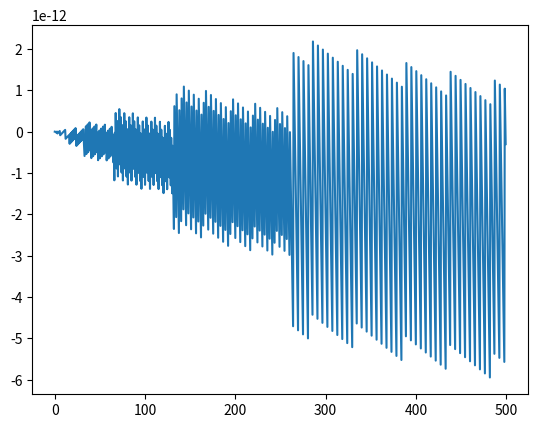
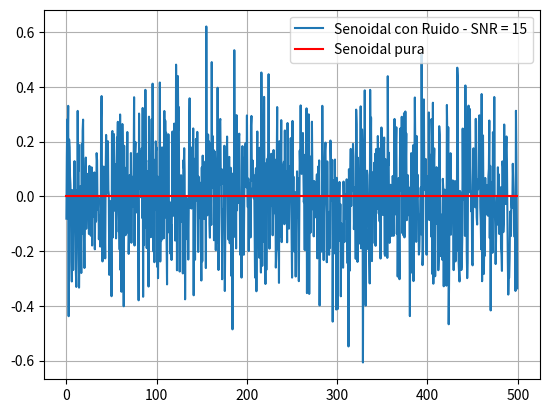
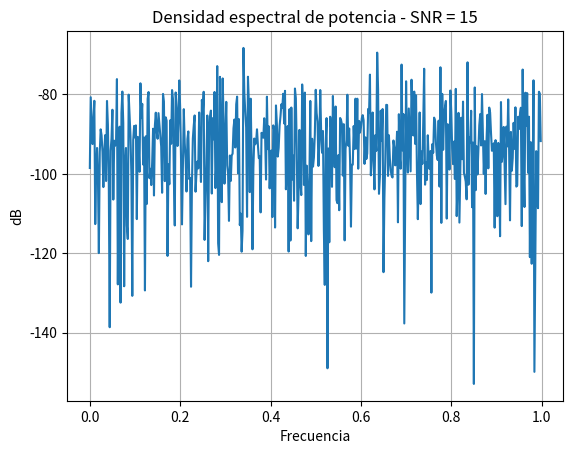

The matplotlib source for these figures, in order:
# -*- coding: utf-8 -*-
"""
Created on Thu Mar 26 19:34:08 2026

@author: gabri
"""

import numpy as np
import matplotlib.pyplot as plt

fs = 2 #Hz, frecuencia de muestreo
f0 = 20 #Hz, frecuencia de la senoidal
n = 1000 #muestras por ciclo
vmax = 1 #volts
dc = 0 #valor medio, volts
ts = 1/fs
df = fs/n

def mi_senoidal(vmax, dc, f0, n, fs, ph=0):
    
    tt = np.linspace(0, (n-1)*ts, n)
    xx = dc + vmax*np.sin(2*np.pi*f0*tt+ph)
    
    return tt, xx

tt, xx = mi_senoidal(vmax, dc, f0, n, fs, ph=0)
plt.plot(tt, xx)

#%% Potencia de señal
#Fijamos en 1 Watt el valor de potencia de la señal para despejar Pr
#Queda SNR = 10* Log(1/Pr) y con eso regulo cuanto necesito de Pr para el
#SNR que busco

mu = 0
vmax = np.sqrt(2)
tt, xx = mi_senoidal(vmax, dc, f0, n, fs, ph=0)
Px = np.var(xx)
SNR = 15
Pr = 10**(-SNR/10)

U_n = np.random.normal(mu,np.sqrt(Pr),n)

xxn = xx + U_n

plt.figure()
plt.plot(tt, xxn, label =f'Senoidal con Ruido - SNR = {SNR}')
plt.plot(tt, xx, 'r', label = 'Senoidal pura')
plt.grid()
plt.legend()
plt.show()

#%% Cuantización

B = 4       # bits
Vfs = 2     # volts
qq = Vfs / (2**B)
#Pr = qq**2/12

# Cuantización
xxq_idx = np.round(xxn / qq)
xxq = xxq_idx * qq

# Error
#error = xxn - xxq


#%%

XXQ = np.fft.fft(xxq)/n
XXQ = XXQ[:n//2]
XXQ_db = 20 * np.log(np.abs(XXQ)*2)

freq = np.fft.fftfreq(n, ts)
freq = freq[:n//2]

plt.figure()
plt.title(f'Densidad espectral de potencia - SNR = {SNR}')
plt.plot(freq, XXQ_db, label = 'Señal cuantizada con ruido')
plt.xlabel('Frecuencia')
plt.ylabel('dB')
plt.grid()
plt.show()
